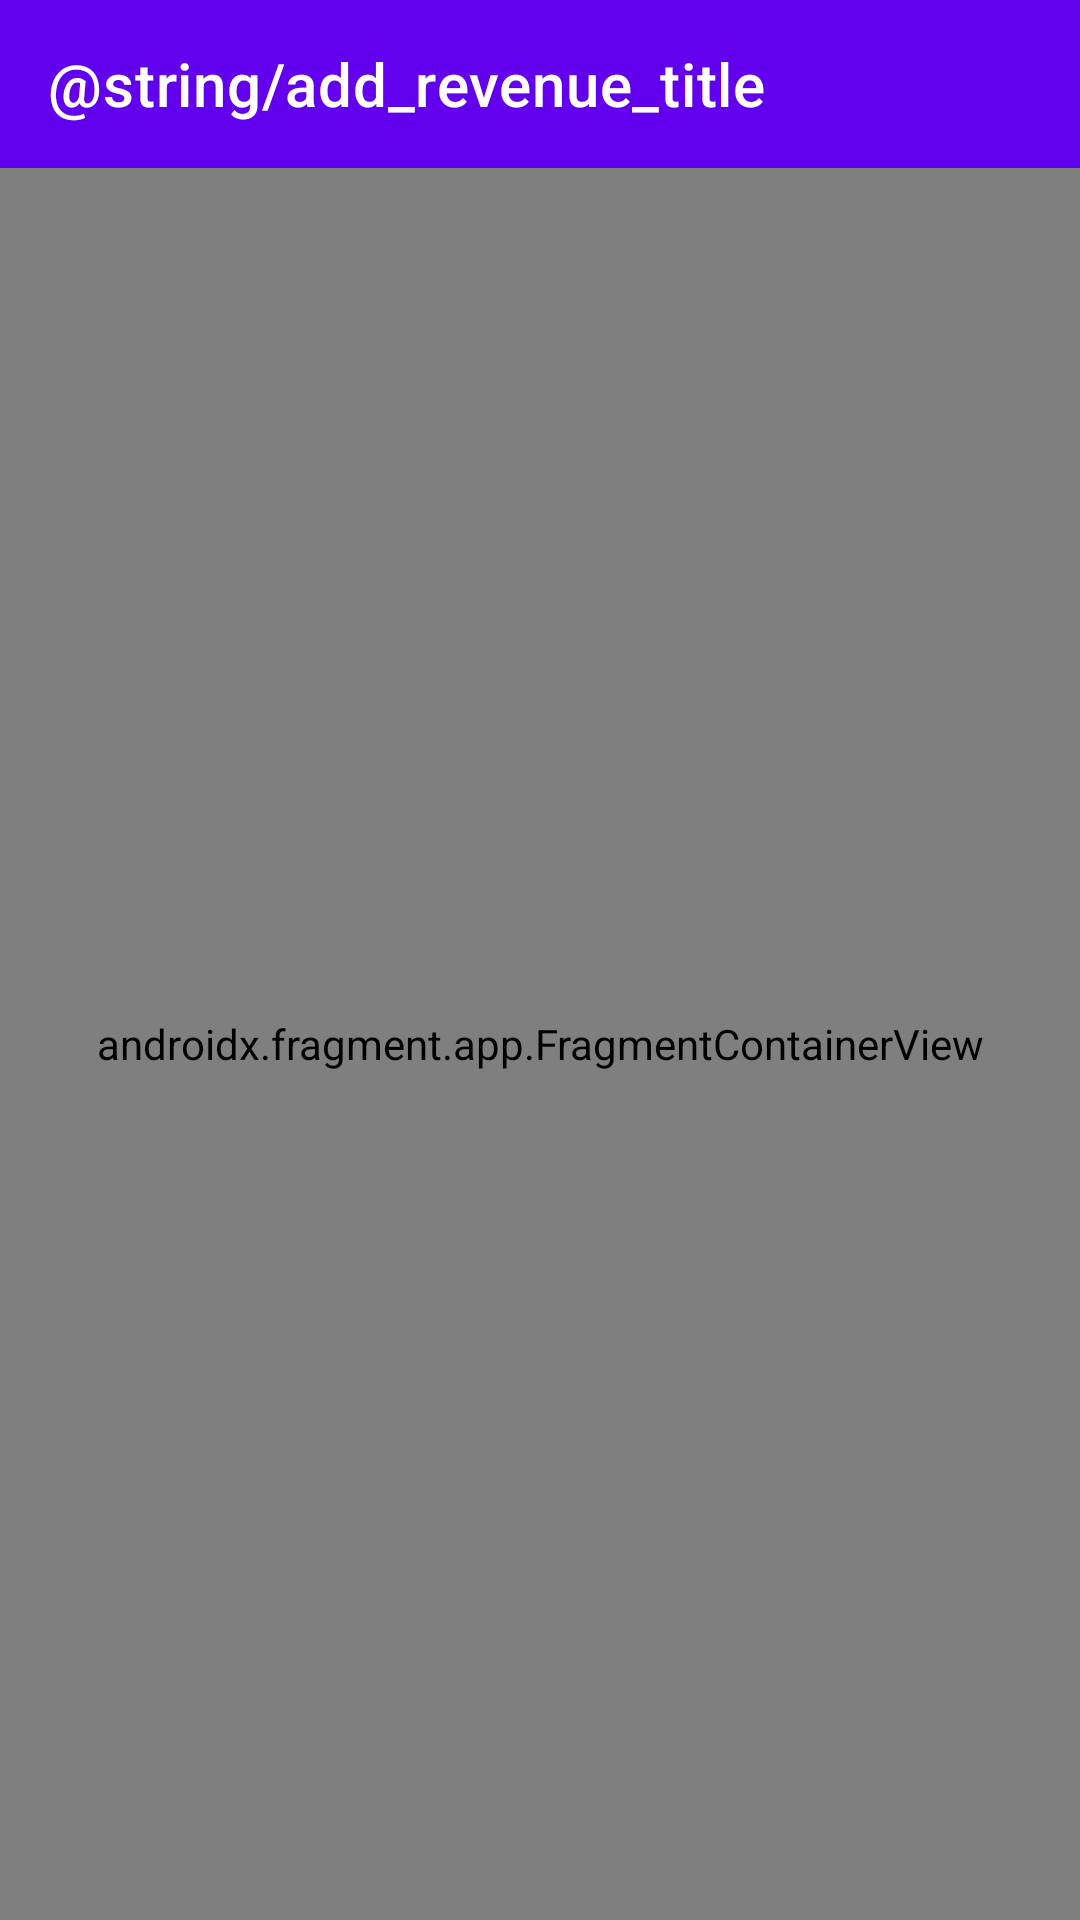

Layout XML and referenced resources for this Android screen:
<!-- AndroidManifest.xml: application theme Theme.MobillsChallenge -->
<!-- res/layout/activity_revenue.xml -->
<?xml version="1.0" encoding="utf-8"?>
<androidx.constraintlayout.widget.ConstraintLayout xmlns:android="http://schemas.android.com/apk/res/android"
    xmlns:app="http://schemas.android.com/apk/res-auto"
    android:layout_width="match_parent"
    android:layout_height="match_parent">

    <androidx.appcompat.widget.Toolbar
        android:id="@+id/toolbar"
        android:layout_width="0dp"
        android:layout_height="wrap_content"
        android:background="?attr/colorPrimary"
        android:theme="@style/Theme.MobillsChallenge.AppBarOverlay"
        app:layout_constraintEnd_toEndOf="parent"
        app:layout_constraintStart_toStartOf="parent"
        app:layout_constraintTop_toTopOf="parent"
        app:title="@string/add_revenue_title" />

    <androidx.fragment.app.FragmentContainerView
        android:id="@+id/revenue_navigation_container"
        android:name="androidx.navigation.fragment.NavHostFragment"
        android:layout_width="0dp"
        android:layout_height="0dp"
        app:defaultNavHost="true"
        app:layout_constraintBottom_toBottomOf="parent"
        app:layout_constraintEnd_toEndOf="parent"
        app:layout_constraintStart_toStartOf="parent"
        app:layout_constraintTop_toBottomOf="@id/toolbar"
        app:navGraph="@navigation/revenue_navigation" />

</androidx.constraintlayout.widget.ConstraintLayout>
<!-- resources referenced by this layout -->
<resources>
  <style name="Theme.MobillsChallenge.AppBarOverlay" parent="ThemeOverlay.AppCompat.Dark.ActionBar" />
  <style name="Theme.MobillsChallenge" parent="Theme.MaterialComponents.DayNight.DarkActionBar">
          
          <item name="colorPrimary">@color/purple_500</item>
          <item name="colorPrimaryVariant">@color/purple_700</item>
          <item name="colorOnPrimary">@color/white</item>
          
          <item name="colorSecondary">@color/teal_200</item>
          <item name="colorSecondaryVariant">@color/teal_700</item>
          <item name="colorOnSecondary">@color/black</item>
          
          <item name="android:statusBarColor" tools:targetApi="l">?attr/colorPrimaryVariant</item>
          
      </style>
  <!-- not gathered from this repository: default colours our renderer supplied (Android Studio template values) -->
  <color name="purple_500">#FF6200EE</color>
  <color name="purple_700">#FF3700B3</color>
  <color name="teal_200">#FF03DAC5</color>
  <color name="teal_700">#FF018786</color>
  <color name="black">#FF000000</color>
  <color name="white">#FFFFFFFF</color>
</resources>
